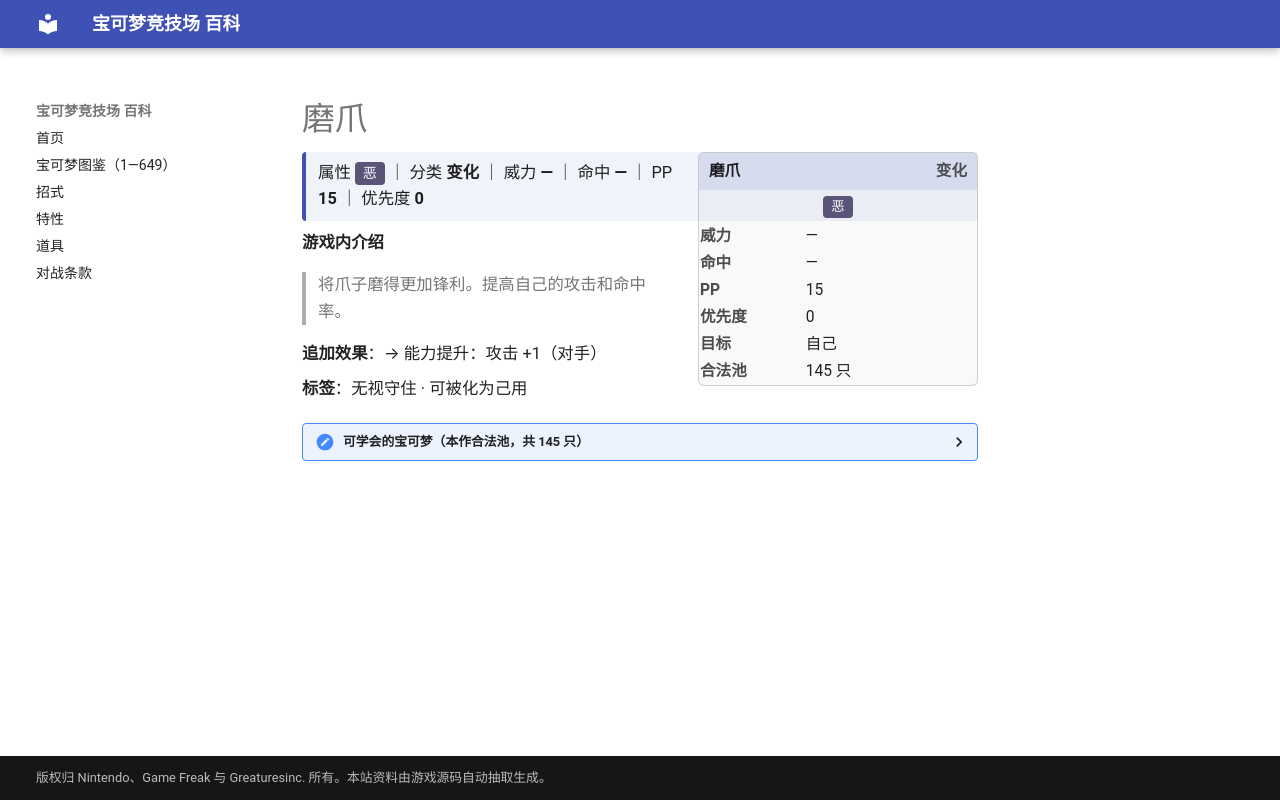

repository: nanmoboys/pkmn-arena-wiki · page: moves/磨爪/index.html · generator: mkdocs

# 磨爪

<div class="infobox">
<div class="ib-h"><span>磨爪</span><span class="ib-no">变化</span></div>
<div class="ib-ty"><span class="tp" style="background:#5A5478">恶</span></div>
<table class="ib-t"><tr><th>威力</th><td>—</td></tr><tr><th>命中</th><td>—</td></tr><tr><th>PP</th><td>15</td></tr><tr><th>优先度</th><td>0</td></tr><tr><th>目标</th><td>自己</td></tr><tr><th>合法池</th><td>145 只</td></tr></table></div>
<div class="head-stat">属性 <span class="tp" style="background:#5A5478">恶</span> ｜ 分类 <b>变化</b> ｜ 威力 <b>—</b> ｜ 命中 <b>—</b> ｜ PP <b>15</b> ｜ 优先度 <b>0</b></div>

**游戏内介绍**

> 将爪子磨得更加锋利。提高自己的攻击和命中率。

**追加效果**：→ 能力提升：攻击 +1（对手）

**标签**：无视守住 · 可被化为己用

<details class="pool"><summary>可学会的宝可梦（本作合法池，共 145 只）</summary>

<p>小火龙、火恐龙、喷火龙、穿山鼠、穿山王、尼多兰、尼多娜、尼多后、尼多朗、尼多力诺、尼多王、派拉斯、派拉斯特、地鼠、三地鼠、喵喵、猫老大、可达鸭、哥达鸭、猴怪、火暴猴、大钳蟹、巨钳蟹、化石盔、镰刀盔、化石翼龙、快龙、梦幻、小锯鳄、蓝鳄、大力鳄、尾立、大尾立、圆丝蛛、阿利多斯、长尾怪手、天蝎、狃拉、熊宝宝、圈圈熊、班基拉斯、蜥蜴王、火稚鸡、力壮鸡、火焰鸡、蛇纹熊、直冲熊、莲帽小童、乐天河童、懒人獭、过动猿、请假王、土居忍士、铁面忍者、脱壳忍者、勾魂眼、可可多拉、可多拉、波士可多拉、沙漠蜻蜓、七夕青鸟、猫鼬斩、龙虾小兵、铁螯龙虾、太古羽虫、太古盔甲、变隐龙、阿勃梭鲁、宝贝龙、甲壳龙、暴飞龙、金属怪、巨金怪、雷吉斯奇鲁、拉帝亚斯、拉帝欧斯、固拉多、烈空坐、小火焰猴、猛火猴、烈焰猴、波皇子、帝王拿波、音箱蟀、蜂女王、双尾怪手、魅力喵、东施喵、臭鼬噗、坦克臭鼬、圆陆鲨、尖牙陆鲨、烈咬陆鲨、路卡利欧、钳尾蝎、龙王蝎、玛狃拉、天蝎王、帝牙卢卡、帕路奇亚、骑拉帝纳、阿尔宙斯、扒手猫、酷豹、花椰猴、花椰猿、爆香猴、爆香猿、冷水猴、冷水猿、螺钉地鼠、龙头地鼠、保姆虫、黑眼鳄、混混鳄、流氓鳄、石居蟹、岩殿居蟹、始祖小鸟、始祖大鸟、索罗亚、索罗亚克、种子铁球、坚果哑铃、麻麻鳗鱼王、牙牙、斧牙龙、双斧战龙、喷嚏熊、冻原熊、功夫鼬、师父鼬、赤面龙、驹刀小兵、劈斩司令、毛头小鹰、勇士雄鹰、熔蚁兽、铁蚁、勾帕路翁、莱希拉姆、捷克罗姆、酋雷姆、美洛耶塔、盖诺赛克特</p>

</details>
